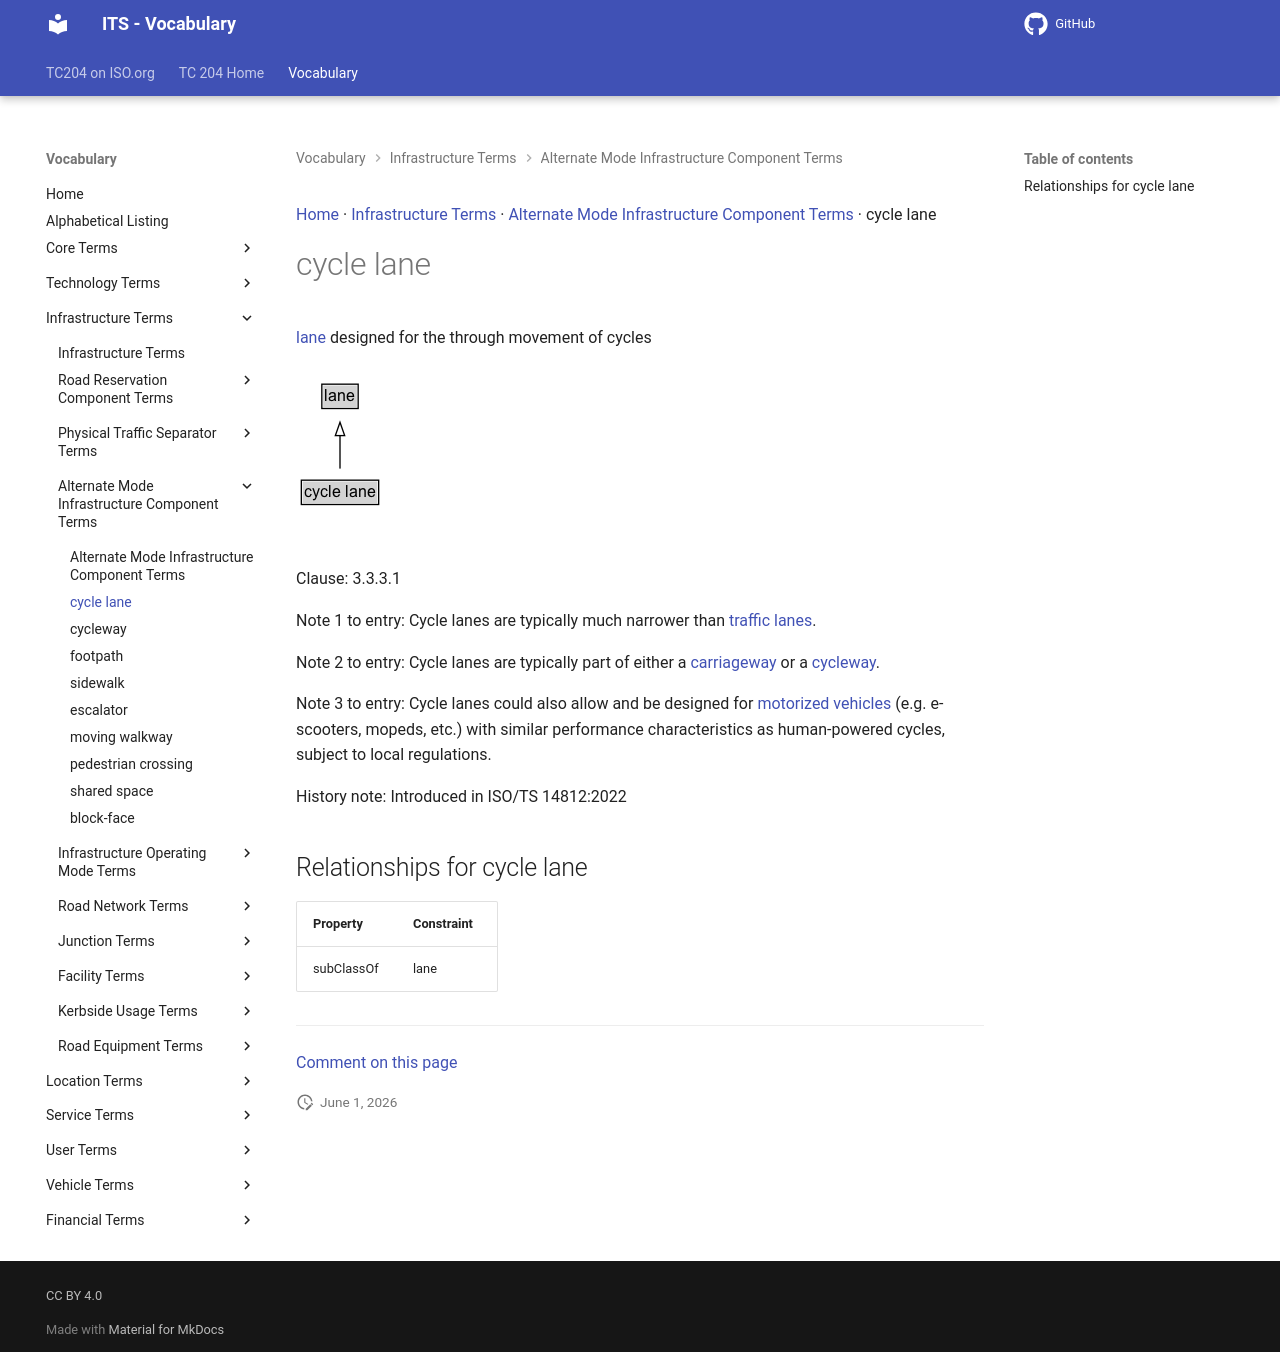

repository: ISO-TC204/iso14812 · page: v1.1.2-alpha.4/terms/cycle lane/index.html · generator: mkdocs

[Home](../index.md) · [Infrastructure Terms](groups/Infrastructure Terms.md) · [Alternate Mode Infrastructure Component Terms](patterns/Alternate Mode Infrastructure Component Terms.md) · cycle lane

# cycle lane

<div class="draft4-watermark" aria-hidden="true"></div>

[lane](lane.md) designed for the through movement of cycles

<object type="image/svg+xml" data="../../diagrams/cycle lane.dot.svg">
    <img alt="cycle lane Diagram" src="../../diagrams/cycle lane.dot.png" /> <!-- Fallback for non-SVG browsers -->
</object>

Clause: 3.3.3.1

Note 1 to entry: Cycle lanes are typically much narrower than [traffic lanes](traffic lane.md).

Note 2 to entry: Cycle lanes are typically part of either a [carriageway](carriageway.md) or a [cycleway](cycleway.md).

Note 3 to entry: Cycle lanes could also allow and be designed for [motorized vehicles](motorized vehicle.md) (e.g. e-scooters, mopeds, etc.) with similar performance characteristics as human-powered cycles, subject to local regulations.

History note: Introduced in ISO/TS 14812:2022

## Relationships for cycle lane

| Property | Constraint |
| --- | --- |
| subClassOf | lane |


---

[Comment on this page](https://github.com/ISO-TC204/iso14812/issues/new?template=page-feedback.yml&title=%5BPage+feedback%5D+cycle+lane&page-title=cycle+lane&page-path=terms%2Fcycle+lane.md)
